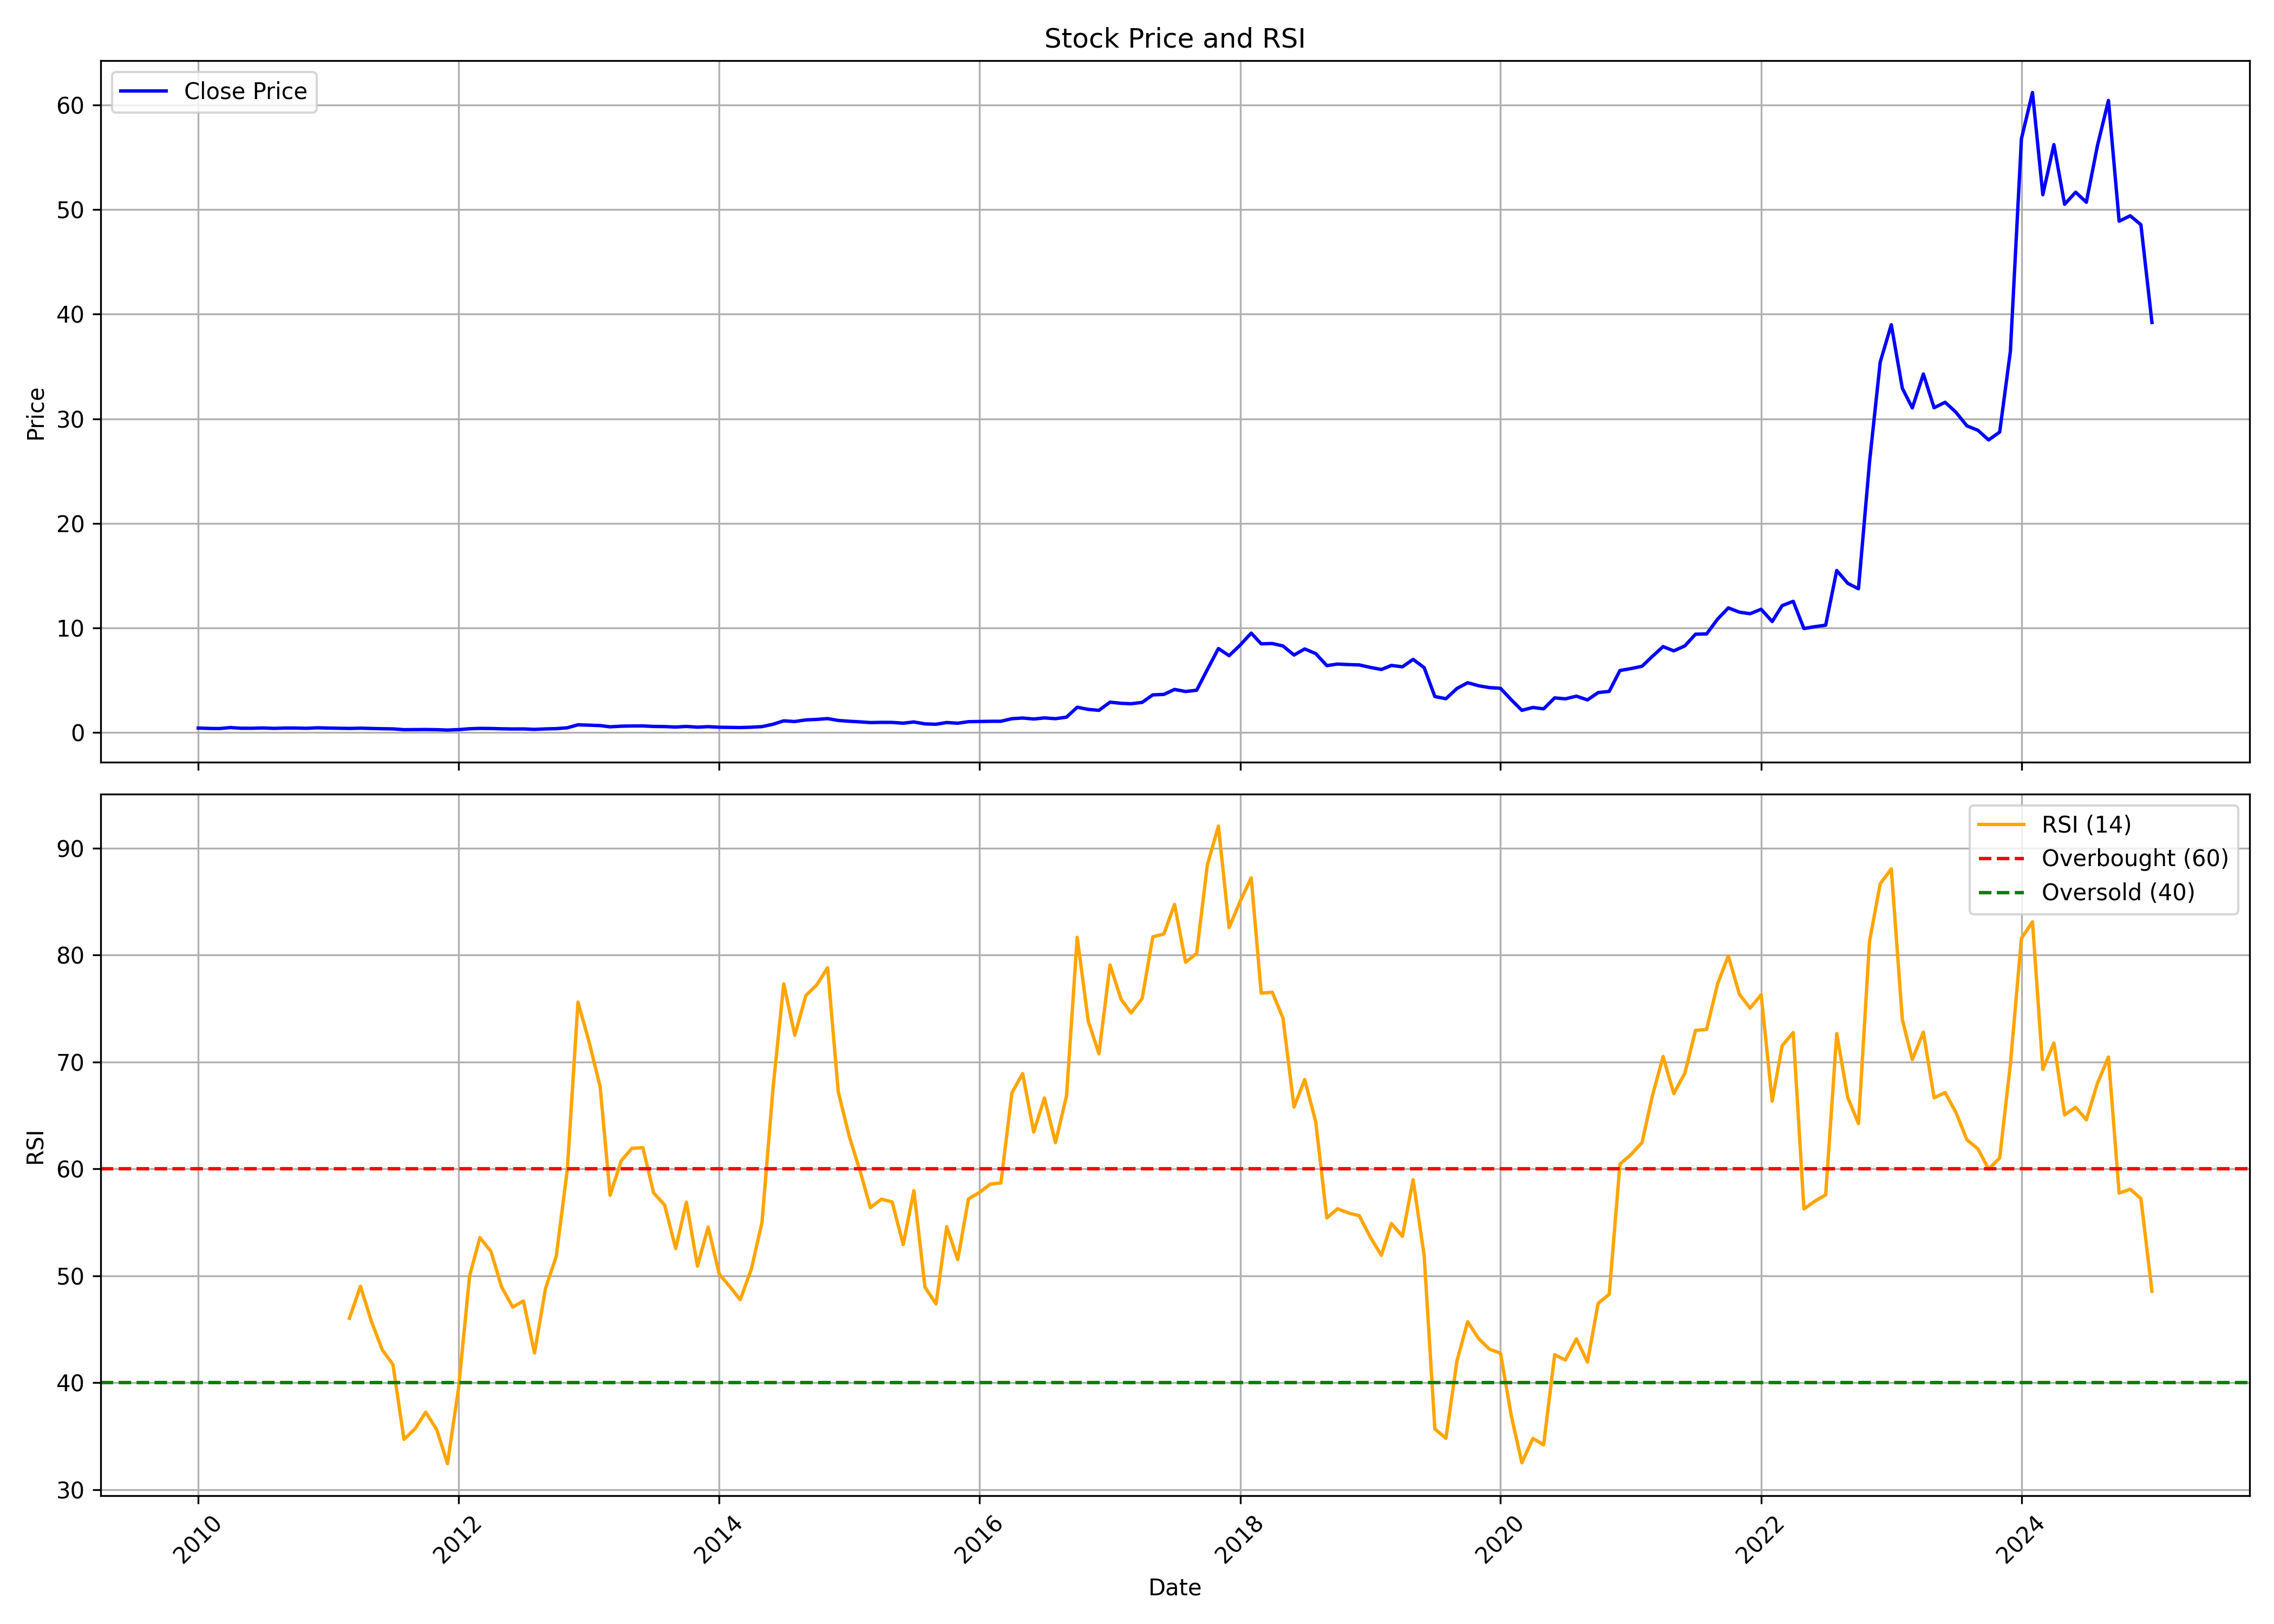

The data file committed next to this chart (first rows):
, Unnamed: 0.1, Unnamed: 0, date, symbol, open, high, low, close, volume, rsi
0, 0, 0, 2010-01-01, KAMDHENU, 0.4731, 0.56, 0.4181, 0.4423, 18565815, 
1, 1, 1, 2010-02-01, KAMDHENU, 0.4423, 0.4643, 0.3961, 0.4082, 5661438, 
2, 2, 2, 2010-03-01, KAMDHENU, 0.4082, 0.4467, 0.3851, 0.3928, 6771407, 
3, 3, 3, 2010-04-01, KAMDHENU, 0.3818, 0.6227, 0.3818, 0.4918, 66364676, 
4, 4, 4, 2010-05-01, KAMDHENU, 0.4973, 0.4973, 0.3741, 0.4236, 3783421, 
5, 5, 5, 2010-06-01, KAMDHENU, 0.4148, 0.4357, 0.3829, 0.4236, 6225017, 
6, 6, 6, 2010-07-01, KAMDHENU, 0.4214, 0.4995, 0.4159, 0.45, 8946193, 
7, 7, 7, 2010-08-01, KAMDHENU, 0.4368, 0.5248, 0.4093, 0.4126, 9646878, 
8, 8, 8, 2010-09-01, KAMDHENU, 0.4247, 0.5215, 0.4148, 0.4434, 8096091, 
9, 9, 9, 2010-10-01, KAMDHENU, 0.4522, 0.5457, 0.4357, 0.4434, 6521475, 
10, 10, 10, 2010-11-01, KAMDHENU, 0.4467, 0.6139, 0.3917, 0.4192, 23658749, 
11, 11, 11, 2010-12-01, KAMDHENU, 0.4181, 0.4731, 0.3741, 0.4676, 6207116, 
12, 12, 12, 2011-01-01, KAMDHENU, 0.4676, 0.5061, 0.4368, 0.4412, 7000602, 
13, 13, 13, 2011-02-01, KAMDHENU, 0.4434, 0.5061, 0.352, 0.4236, 6883102, 
14, 14, 14, 2011-03-01, KAMDHENU, 0.4236, 0.4445, 0.3741, 0.4071, 4717856, 46.04
15, 15, 15, 2011-04-01, KAMDHENU, 0.3994, 0.4819, 0.3994, 0.4313, 4470202, 49.03
16, 16, 16, 2011-05-01, KAMDHENU, 0.4412, 0.4412, 0.3399, 0.4027, 2375945, 45.8
17, 17, 17, 2011-06-01, KAMDHENU, 0.4489, 0.4489, 0.3531, 0.3774, 1723443, 43.1
18, 18, 18, 2011-07-01, KAMDHENU, 0.3774, 0.4049, 0.352, 0.3642, 2374639, 41.71
19, 19, 19, 2011-08-01, KAMDHENU, 0.3642, 0.3708, 0.2662, 0.2871, 2744616, 34.71
20, 20, 20, 2011-09-01, KAMDHENU, 0.2871, 0.3223, 0.275, 0.2937, 1473907, 35.71
21, 21, 21, 2011-10-01, KAMDHENU, 0.286, 0.3487, 0.286, 0.3036, 1149447, 37.25
22, 22, 22, 2011-11-01, KAMDHENU, 0.308, 0.3245, 0.2552, 0.286, 1275663, 35.61
23, 23, 23, 2011-12-01, KAMDHENU, 0.275, 0.3036, 0.242, 0.2497, 1305011, 32.44
24, 24, 24, 2012-01-01, KAMDHENU, 0.2475, 0.319, 0.2475, 0.2937, 7448589, 39.48
25, 25, 25, 2012-02-01, KAMDHENU, 0.3036, 0.3928, 0.2893, 0.3763, 7995036, 50
26, 26, 26, 2012-03-01, KAMDHENU, 0.352, 0.4423, 0.352, 0.4104, 11892926, 53.59
27, 27, 27, 2012-04-01, KAMDHENU, 0.4126, 0.4291, 0.3796, 0.3994, 8003772, 52.28
28, 28, 28, 2012-05-01, KAMDHENU, 0.3994, 0.4137, 0.297, 0.3708, 7145021, 48.95
29, 29, 29, 2012-06-01, KAMDHENU, 0.3653, 0.4159, 0.3454, 0.3543, 4119531, 47.08
30, 30, 30, 2012-07-01, KAMDHENU, 0.352, 0.3807, 0.3355, 0.3587, 2092859, 47.65
31, 31, 31, 2012-08-01, KAMDHENU, 0.3741, 0.3862, 0.2772, 0.3157, 2024719, 42.79
32, 32, 32, 2012-09-01, KAMDHENU, 0.3179, 0.3851, 0.2981, 0.362, 1475307, 48.85
33, 33, 33, 2012-10-01, KAMDHENU, 0.3835, 0.4162, 0.3777, 0.387, 1365501, 51.83
34, 34, 34, 2012-11-01, KAMDHENU, 0.4174, 0.5238, 0.3812, 0.4677, 20320820, 59.92
35, 35, 35, 2012-12-01, KAMDHENU, 0.4677, 0.7799, 0.4677, 0.7542, 37372779, 75.59
36, 36, 36, 2013-01-01, KAMDHENU, 0.7694, 0.8617, 0.6349, 0.7191, 49773700, 71.89
37, 37, 37, 2013-02-01, KAMDHENU, 0.7378, 0.8138, 0.6559, 0.6782, 18454364, 67.71
38, 38, 38, 2013-03-01, KAMDHENU, 0.6782, 0.7015, 0.5028, 0.5624, 11157333, 57.54
39, 39, 39, 2013-04-01, KAMDHENU, 0.5566, 0.7191, 0.5566, 0.6209, 8786112, 60.75
40, 40, 40, 2013-05-01, KAMDHENU, 0.6209, 0.698, 0.5893, 0.6431, 7267224, 61.93
41, 41, 41, 2013-06-01, KAMDHENU, 0.6478, 0.7354, 0.608, 0.6442, 6075672, 61.99
42, 42, 42, 2013-07-01, KAMDHENU, 0.6127, 0.6887, 0.5484, 0.5975, 5892441, 57.77
43, 43, 43, 2013-08-01, KAMDHENU, 0.6396, 0.7121, 0.5437, 0.5846, 5064772, 56.62
44, 44, 44, 2013-09-01, KAMDHENU, 0.6068, 0.6478, 0.5297, 0.5378, 1504075, 52.56
45, 45, 45, 2013-10-01, KAMDHENU, 0.5355, 0.67, 0.5168, 0.5986, 2055299, 56.89
46, 46, 46, 2013-11-01, KAMDHENU, 0.6232, 0.6501, 0.463, 0.5262, 1903451, 50.92
47, 47, 47, 2013-12-01, KAMDHENU, 0.5308, 0.7015, 0.5273, 0.5776, 4725678, 54.56
48, 48, 48, 2014-01-01, KAMDHENU, 0.5729, 0.6782, 0.4969, 0.5215, 3829065, 50.18
49, 49, 49, 2014-02-01, KAMDHENU, 0.5121, 0.5764, 0.4841, 0.5051, 2333181, 48.95
50, 50, 50, 2014-03-01, KAMDHENU, 0.5133, 0.5285, 0.4677, 0.4899, 4635098, 47.77
51, 51, 51, 2014-04-01, KAMDHENU, 0.4958, 0.5694, 0.4806, 0.5238, 3565208, 50.62
52, 52, 52, 2014-05-01, KAMDHENU, 0.5238, 0.6185, 0.4595, 0.5799, 9312659, 55
53, 53, 53, 2014-06-01, KAMDHENU, 0.5963, 0.8395, 0.5823, 0.8079, 17908493, 67.57
54, 54, 54, 2014-07-01, KAMDHENU, 0.8185, 1.391, 0.7951, 1.133, 92354680, 77.3
55, 55, 55, 2014-08-01, KAMDHENU, 1.125, 1.279, 1.058, 1.066, 13835756, 72.5
56, 56, 56, 2014-09-01, KAMDHENU, 1.066, 1.439, 1.066, 1.222, 59557208, 76.21
57, 57, 57, 2014-10-01, KAMDHENU, 1.228, 1.352, 1.172, 1.267, 9378430, 77.19
58, 58, 58, 2014-11-01, KAMDHENU, 1.307, 1.485, 1.209, 1.347, 41103269, 78.81
59, 59, 59, 2014-12-01, KAMDHENU, 1.356, 1.361, 1.113, 1.168, 8970578, 67.2
... 121 more rows
